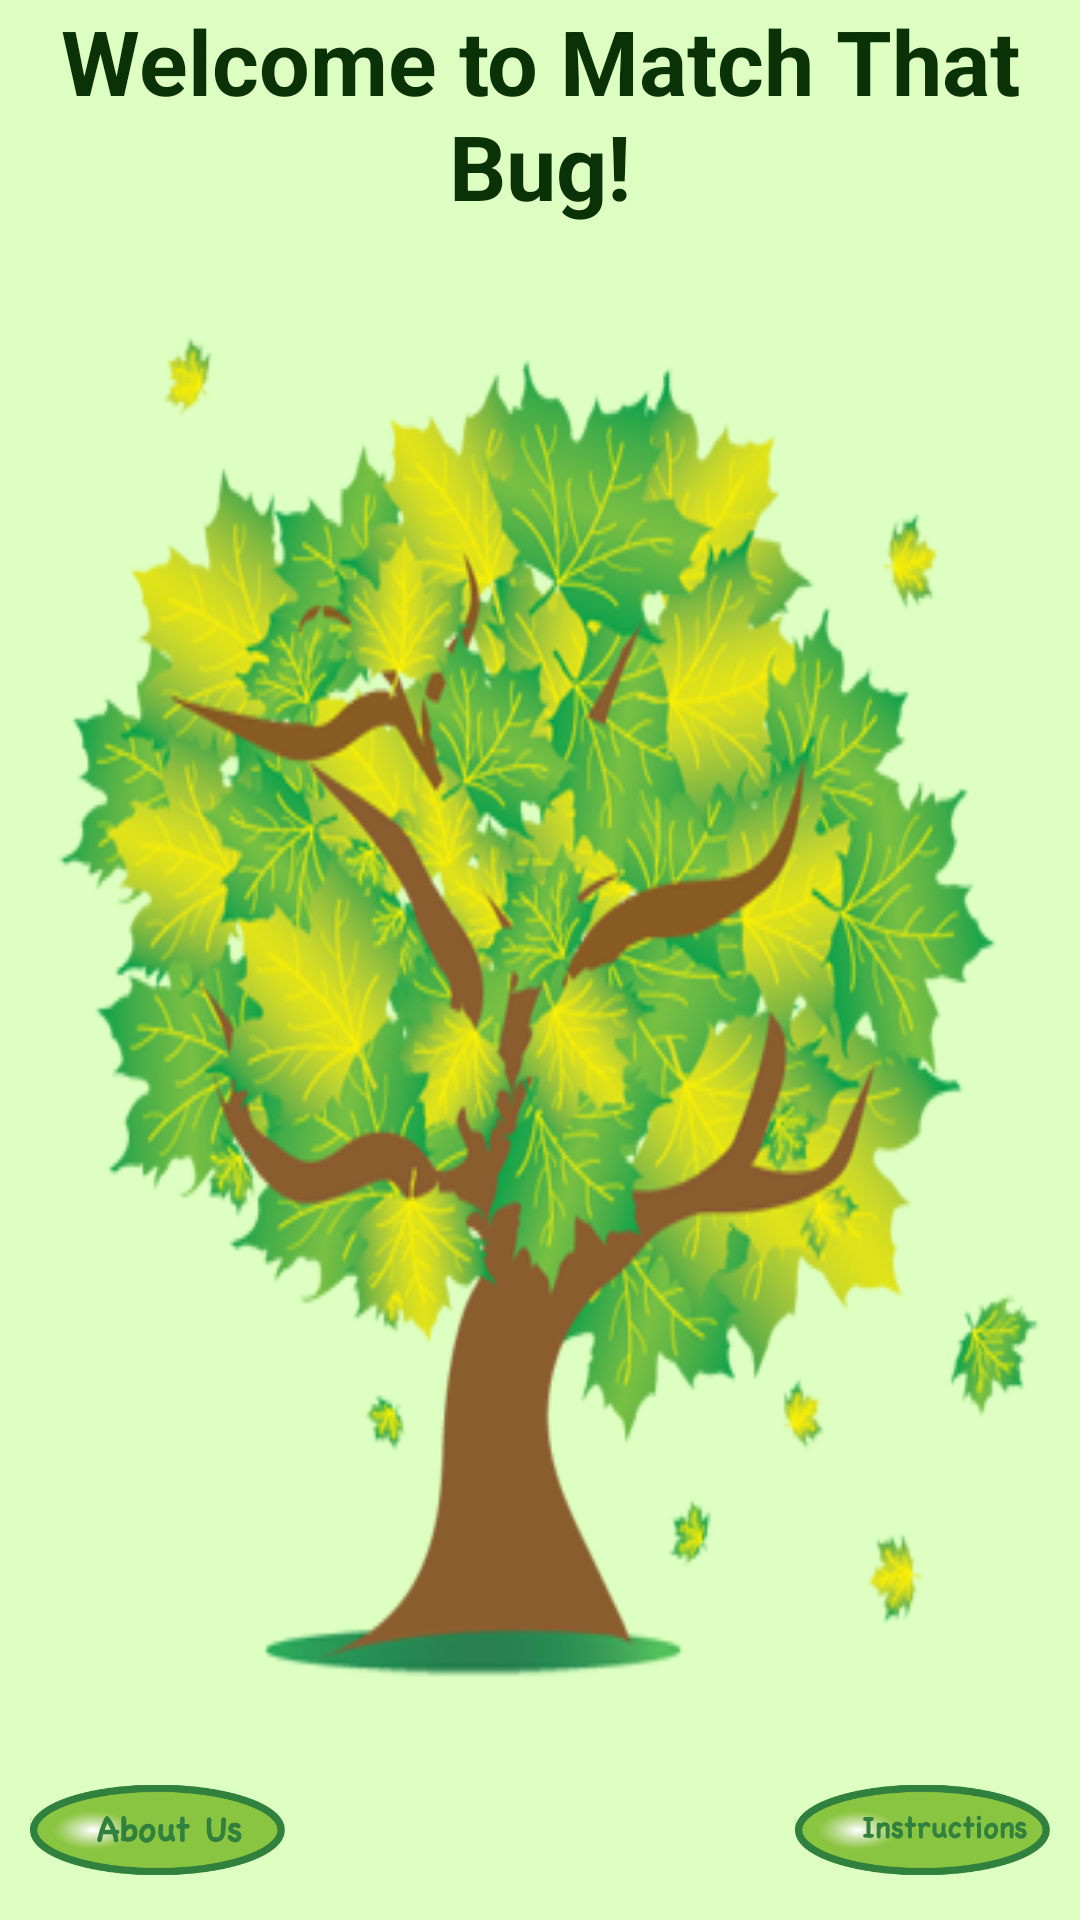

Layout XML and referenced resources for this Android screen:
<!-- AndroidManifest.xml: application theme ActivityTheme -->
<!-- res/layout/main_hardcoded.xml -->
<?xml version="1.0" encoding="utf-8"?>


<LinearLayout
        xmlns:android="http://schemas.android.com/apk/res/android"
        android:orientation="vertical"
        android:layout_width="fill_parent"
        android:layout_height="fill_parent"
        android:background="@drawable/maple" android:gravity="top">


    <TextView
            android:text="Welcome to Match That Bug!"
            android:id="@+id/textView"
            style="@style/activity_header"/>

    <ImageView
            android:layout_width="wrap_content"
            android:layout_height="wrap_content"
            android:id="@+id/play"
            android:src="@drawable/play"
            android:layout_gravity="center"
            android:layout_centerHorizontal="true"
            android:layout_marginTop="150dp"/>

    <RelativeLayout
            xmlns:android="http://schemas.android.com/apk/res/android"
            android:orientation="horizontal"
            android:layout_width="match_parent"
            android:layout_height="fill_parent"
            android:background="@android:color/transparent"
            android:layout_gravity="bottom"
            android:gravity="bottom"
            android:layout_alignParentBottom="true" >

        <ImageView
                android:layout_width="85dip"
                android:layout_height="40dp"
                android:background="@android:color/transparent"
                android:padding="0dip"
                android:id="@+id/aboutus"
                android:src="@drawable/aboutus"
                android:layout_alignParentLeft="true"
                android:layout_alignParentBottom="true"
                android:layout_gravity="left"
                android:layout_marginLeft="10dp"
                android:layout_marginBottom="10dp" />

        <ImageView
                android:layout_width="85dip"
                android:layout_height="40dp"
                android:background="@android:color/transparent"
                android:id="@+id/instructions"
                android:src="@drawable/instructions"
                android:layout_alignParentRight="true"
                android:layout_alignParentBottom="true"
                android:layout_gravity="right"
                android:layout_marginRight="10dp"
                android:layout_marginBottom="10dp"/>
    </RelativeLayout>

</LinearLayout>
<!-- resources referenced by this layout -->
<resources>
  <!-- drawable aboutus: png bitmap (drawable, 15127 bytes) -->
  <!-- drawable instructions: png bitmap (drawable, 15102 bytes) -->
  <style name="activity_header">
          <item name="android:layout_width">wrap_content</item>
          <item name="android:layout_height">wrap_content</item>
          <item name="android:gravity">center_horizontal</item>
          <item name="android:layout_gravity">center_horizontal</item>
          <item name="android:textSize">30dp</item>
          <item name="android:typeface">normal</item>
          <item name="android:textColor">#0B3206</item>
          <item name="android:textStyle">bold</item>
      </style>
  <style name="ActivityTheme" parent="android:Theme.Light.NoTitleBar">
          <item name="android:background">@color/clrActivityBackground</item>
      </style>
  <color name="clrActivityBackground">#ffddffc1</color>
</resources>
